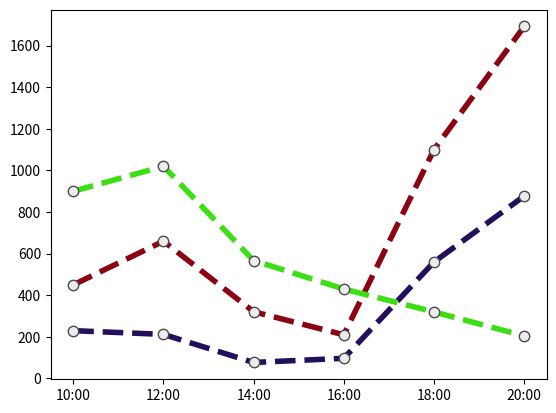

The script that saved this image:
import matplotlib.pyplot as plt
import numpy as np

x = np.array(['10:00', '12:00', '14:00', '16:00', '18:00', '20:00'])

y1 = np.array([230, 212, 77, 97, 560, 877])
y2 = np.array([450, 660, 321, 210, 1100, 1692])
y3 = np.array([900, 1020, 567, 430, 320, 205])

libriya_func = dict(marker = '.',
                    markersize = 15,
                    markerfacecolor = "#ECECEC",
                    markeredgecolor = "#4b4b4b",
                    linestyle = 'dashed',
                    linewidth = 4)

plt.plot(x, y1, color = '#230f5c', **libriya_func)
plt.plot(x, y2, color = '#8a0411', **libriya_func)
plt.plot(x, y3, color = '#3cde14', **libriya_func)

plt.show()
